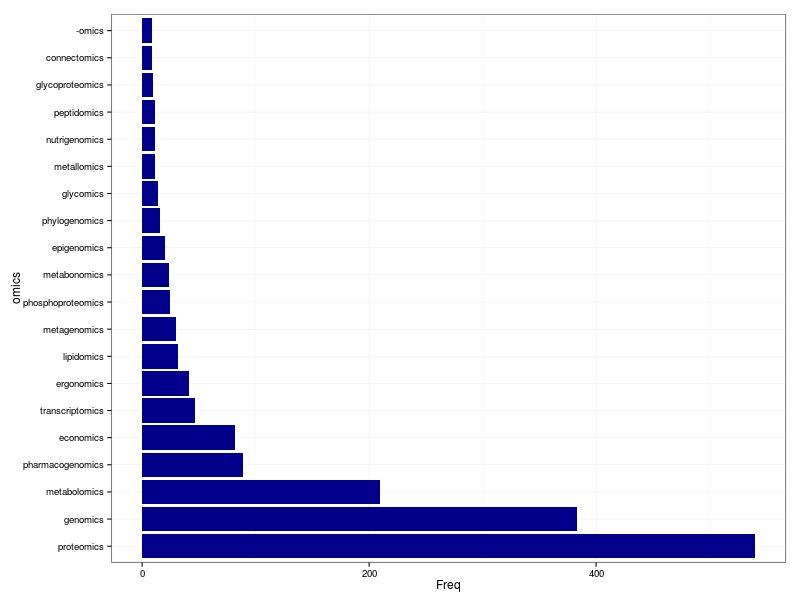

Values plotted in this chart, from the file beside it:
omics, Freq
proteomics, 540
genomics, 383
metabolomics, 210
pharmacogenomics, 89
economics, 82
transcriptomics, 47
ergonomics, 41
lipidomics, 32
metagenomics, 30
phosphoproteomics, 25
metabonomics, 24
epigenomics, 20
phylogenomics, 16
glycomics, 14
metallomics, 11
nutrigenomics, 11
peptidomics, 11
glycoproteomics, 10
connectomics, 9
-omics, 9
metaproteomics, 8
immunoproteomics, 7
chemogenomics, 6
metatranscriptomics, 6
pharmacoeconomics, 6
proteogenomics, 6
toxicogenomics, 6
phenomics, 4
phospholipidomics, 4
venomics, 4
comics, 3
culturomics, 3
fluxomics, 3
multi-omics, 3
nanoproteomics, 3
agrigenomics, 2
antivenomics, 2
bionomics, 2
fermentanomics, 2
foodomics, 2
lifeomics, 2
metronomics, 2
mitogenomics, 2
neuroeconomics, 2
neurogenomics, 2
neuroproteomics, 2
pharmaeconomics, 2
toxicoproteomics, 2
1h-nmr-metabolomics, 1
4d-genomics, 1
agri-genomics, 1
aquaphotomics, 1
biointeractomics, 1
blood-proteomics, 1
calciomics, 1
cholanomics, 1
comparative-omics, 1
cytogenomics, 1
cytokinomics, 1
eco-omics, 1
... 55 more rows
